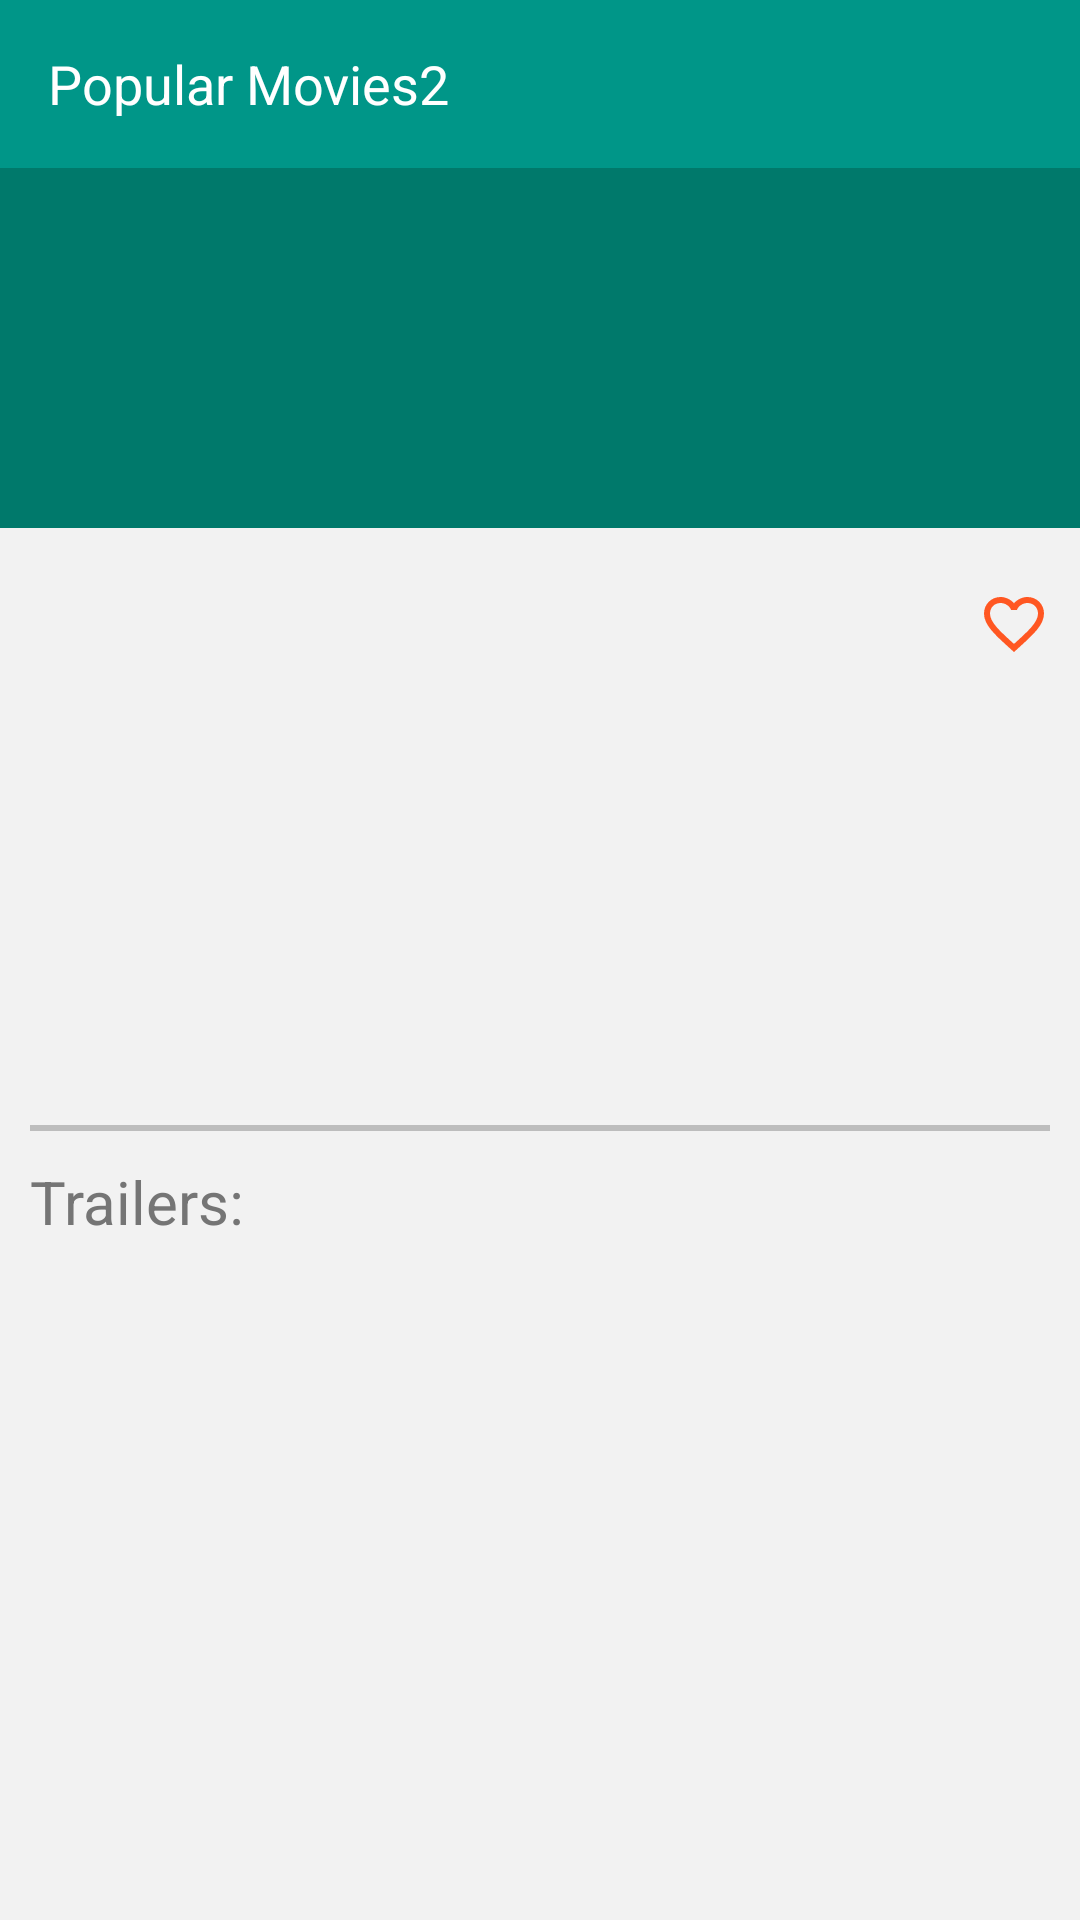

Produce the Android XML layout that renders to this screen, including the resource entries it uses.
<!-- AndroidManifest.xml: application theme AppTheme.NoActionBar -->
<!-- res/layout/activity_detail.xml -->
<?xml version="1.0" encoding="utf-8"?>
<LinearLayout xmlns:android="http://schemas.android.com/apk/res/android"
    xmlns:app="http://schemas.android.com/apk/res-auto"
    xmlns:tools="http://schemas.android.com/tools"
    android:layout_width="match_parent"
    android:layout_height="match_parent"
    android:orientation="vertical">

    <include layout="@layout/toolbar" />

    <android.support.v4.widget.NestedScrollView
        android:layout_width="match_parent"
        android:layout_height="match_parent">

        <LinearLayout
            android:layout_width="match_parent"
            android:layout_height="wrap_content"
            android:orientation="vertical">

            <TextView
                android:id="@+id/tv_detail_title"
                android:layout_width="match_parent"
                android:layout_height="@dimen/title_height"
                android:background="@color/colorPrimaryDark"
                android:gravity="center"
                android:paddingLeft="@dimen/dimen20"
                android:paddingRight="@dimen/dimen20"
                android:paddingStart="@dimen/dimen20"
                android:textColor="@android:color/white"
                android:textSize="@dimen/text25"
                tools:text="War of the Planet of the Apes Part 2" />

            <android.support.constraint.ConstraintLayout
                android:layout_width="match_parent"
                android:layout_height="wrap_content"
                android:layout_marginLeft="@dimen/dimen10"
                android:layout_marginStart="@dimen/dimen10"
                android:layout_marginTop="@dimen/dimen10">

                <ImageView
                    android:id="@+id/iv_detail_poster"
                    android:layout_width="@dimen/poster_width"
                    android:layout_height="@dimen/poster_height"
                    android:contentDescription="@string/poster_description"
                    android:scaleType="fitXY"
                    app:layout_constraintLeft_toLeftOf="parent"
                    app:layout_constraintTop_toTopOf="parent" />

                <TextView
                    android:id="@+id/tv_detail_releaseYear"
                    android:layout_width="wrap_content"
                    android:layout_height="wrap_content"
                    android:layout_marginLeft="@dimen/dimen20"
                    android:layout_marginStart="@dimen/dimen15"
                    android:layout_marginTop="@dimen/dimen10"
                    android:textColor="@color/colorSecondary_text"
                    android:textSize="@dimen/text20"
                    android:textStyle="bold"
                    app:layout_constraintLeft_toRightOf="@+id/iv_detail_poster"
                    app:layout_constraintTop_toTopOf="@+id/iv_detail_poster"
                    tools:text="2015" />

                <TextView
                    android:id="@+id/tv_detail_averageVote"
                    android:layout_width="wrap_content"
                    android:layout_height="wrap_content"
                    android:layout_marginTop="@dimen/dimen10"
                    android:layout_toEndOf="@+id/iv_detail_poster"
                    android:layout_toRightOf="@+id/iv_detail_poster"
                    android:textColor="@color/colorPrimaryText"
                    android:textStyle="bold"
                    app:layout_constraintLeft_toLeftOf="@+id/tv_detail_releaseYear"
                    app:layout_constraintTop_toBottomOf="@+id/tv_detail_releaseYear"
                    tools:text="6.8/10" />

                <android.support.v7.widget.AppCompatImageView
                    android:id="@+id/iv_detail_favourite"
                    android:layout_width="wrap_content"
                    android:layout_height="wrap_content"
                    android:layout_marginEnd="@dimen/dimen10"
                    android:layout_marginRight="@dimen/dimen10"
                    android:layout_marginTop="@dimen/dimen10"
                    app:layout_constraintRight_toRightOf="parent"
                    app:layout_constraintTop_toTopOf="parent"
                    app:srcCompat="@drawable/ic_favorite_empty" />
            </android.support.constraint.ConstraintLayout>

            <TextView
                android:id="@+id/tv_detail_summary"
                android:layout_width="wrap_content"
                android:layout_height="wrap_content"
                android:layout_marginLeft="@dimen/dimen10"
                android:layout_marginRight="@dimen/dimen10"
                android:layout_marginTop="@dimen/dimen10"
                tools:text="A live-action adaptation of Disney's version of the classic 'Beauty and the Beast' tale of a cursed prince and a beautiful young woman who helps him break the spell." />

            <View
                android:layout_width="match_parent"
                android:layout_height="@dimen/dimen2"
                android:layout_marginLeft="@dimen/dimen10"
                android:layout_marginRight="@dimen/dimen10"
                android:layout_marginTop="@dimen/dimen10"
                android:background="@color/divider" />

            <TextView
                android:layout_width="wrap_content"
                android:layout_height="wrap_content"
                android:layout_marginLeft="@dimen/dimen10"
                android:layout_marginStart="@dimen/dimen10"
                android:layout_marginTop="@dimen/dimen10"
                android:text="@string/trailers"
                android:textColor="@color/colorSecondary_text"
                android:textSize="@dimen/text20" />

            <android.support.v7.widget.RecyclerView
                android:id="@+id/rv_detail_trailerRecycler"
                android:layout_width="match_parent"
                android:layout_height="wrap_content"
                android:layout_marginLeft="@dimen/dimen10"
                android:layout_marginRight="@dimen/dimen10"
                android:layout_marginTop="@dimen/dimen5" />
        </LinearLayout>
    </android.support.v4.widget.NestedScrollView>
</LinearLayout>
<!-- res/layout/toolbar.xml (included above) -->
<?xml version="1.0" encoding="utf-8"?>
<android.support.v7.widget.Toolbar xmlns:android="http://schemas.android.com/apk/res/android"
    xmlns:tools="http://schemas.android.com/tools"
    android:id="@+id/toolbar"
    style="@style/MyToolbarStyle">

    <TextView
        android:id="@+id/tv_toolbar_title"
        android:layout_width="match_parent"
        android:layout_height="wrap_content"
        android:textColor="@color/colorIcons"
        android:textSize="@dimen/text18"
        tools:text="@string/app_name" />

</android.support.v7.widget.Toolbar>
<!-- resources referenced by this layout -->
<resources>
  <color name="colorIcons">#FFFFFF</color>
  <color name="colorPrimaryDark">#00796B</color>
  <color name="colorPrimaryText">#212121</color>
  <color name="colorSecondary_text">#757575</color>
  <color name="divider">#BDBDBD</color>
  <dimen name="dimen10">10dp</dimen>
  <dimen name="dimen15">15dp</dimen>
  <dimen name="dimen2">2dp</dimen>
  <dimen name="dimen20">20dp</dimen>
  <dimen name="dimen5">5dp</dimen>
  <dimen name="poster_height">150dp</dimen>
  <dimen name="poster_width">120dp</dimen>
  <dimen name="text18">18sp</dimen>
  <dimen name="text20">20sp</dimen>
  <dimen name="text25">25sp</dimen>
  <dimen name="title_height">120dp</dimen>
  <!-- drawable ic_favorite_empty (drawable) -->
  <vector xmlns:android="http://schemas.android.com/apk/res/android"
          android:width="24dp"
          android:height="24dp"
          android:viewportWidth="24.0"
          android:viewportHeight="24.0">
      <path
          android:fillColor="#FF5722"
          android:pathData="M16.5,3c-1.74,0 -3.41,0.81 -4.5,2.09C10.91,3.81 9.24,3 7.5,3 4.42,3 2,5.42 2,8.5c0,3.78 3.4,6.86 8.55,11.54L12,21.35l1.45,-1.32C18.6,15.36 22,12.28 22,8.5 22,5.42 19.58,3 16.5,3zM12.1,18.55l-0.1,0.1 -0.1,-0.1C7.14,14.24 4,11.39 4,8.5 4,6.5 5.5,5 7.5,5c1.54,0 3.04,0.99 3.57,2.36h1.87C13.46,5.99 14.96,5 16.5,5c2,0 3.5,1.5 3.5,3.5 0,2.89 -3.14,5.74 -7.9,10.05z"/>
  </vector>
  <string name="app_name">Popular Movies2</string>
  <string name="poster_description">Movie Poster</string>
  <string name="trailers">Trailers:</string>
  <style name="MyToolbarStyle">
          <item name="android:background">@color/colorPrimary</item>
          <item name="android:layout_width">match_parent</item>
          <item name="android:maxHeight">@dimen/action_bar_height</item>
          <item name="android:minHeight">@dimen/action_bar_height</item>
          <item name="android:layout_height">@dimen/action_bar_height</item>
          <item name="popupTheme">@style/ThemeOverlay.AppCompat.Light</item>
          <item name="colorControlNormal">@color/colorPrimary</item>
          
      </style>
  <style name="AppTheme.NoActionBar">
          <item name="windowActionBar">false</item>
          <item name="windowNoTitle">true</item>
          <item name="android:textColorPrimary">@android:color/white</item>
          <item name="colorControlNormal">@color/colorIcons</item>
          <item name="android:windowBackground">@color/window_background</item>
      </style>
  <color name="colorPrimary">#009688</color>
  <dimen name="action_bar_height">56dp</dimen>
  <color name="window_background">#f2f2f2</color>
</resources>
